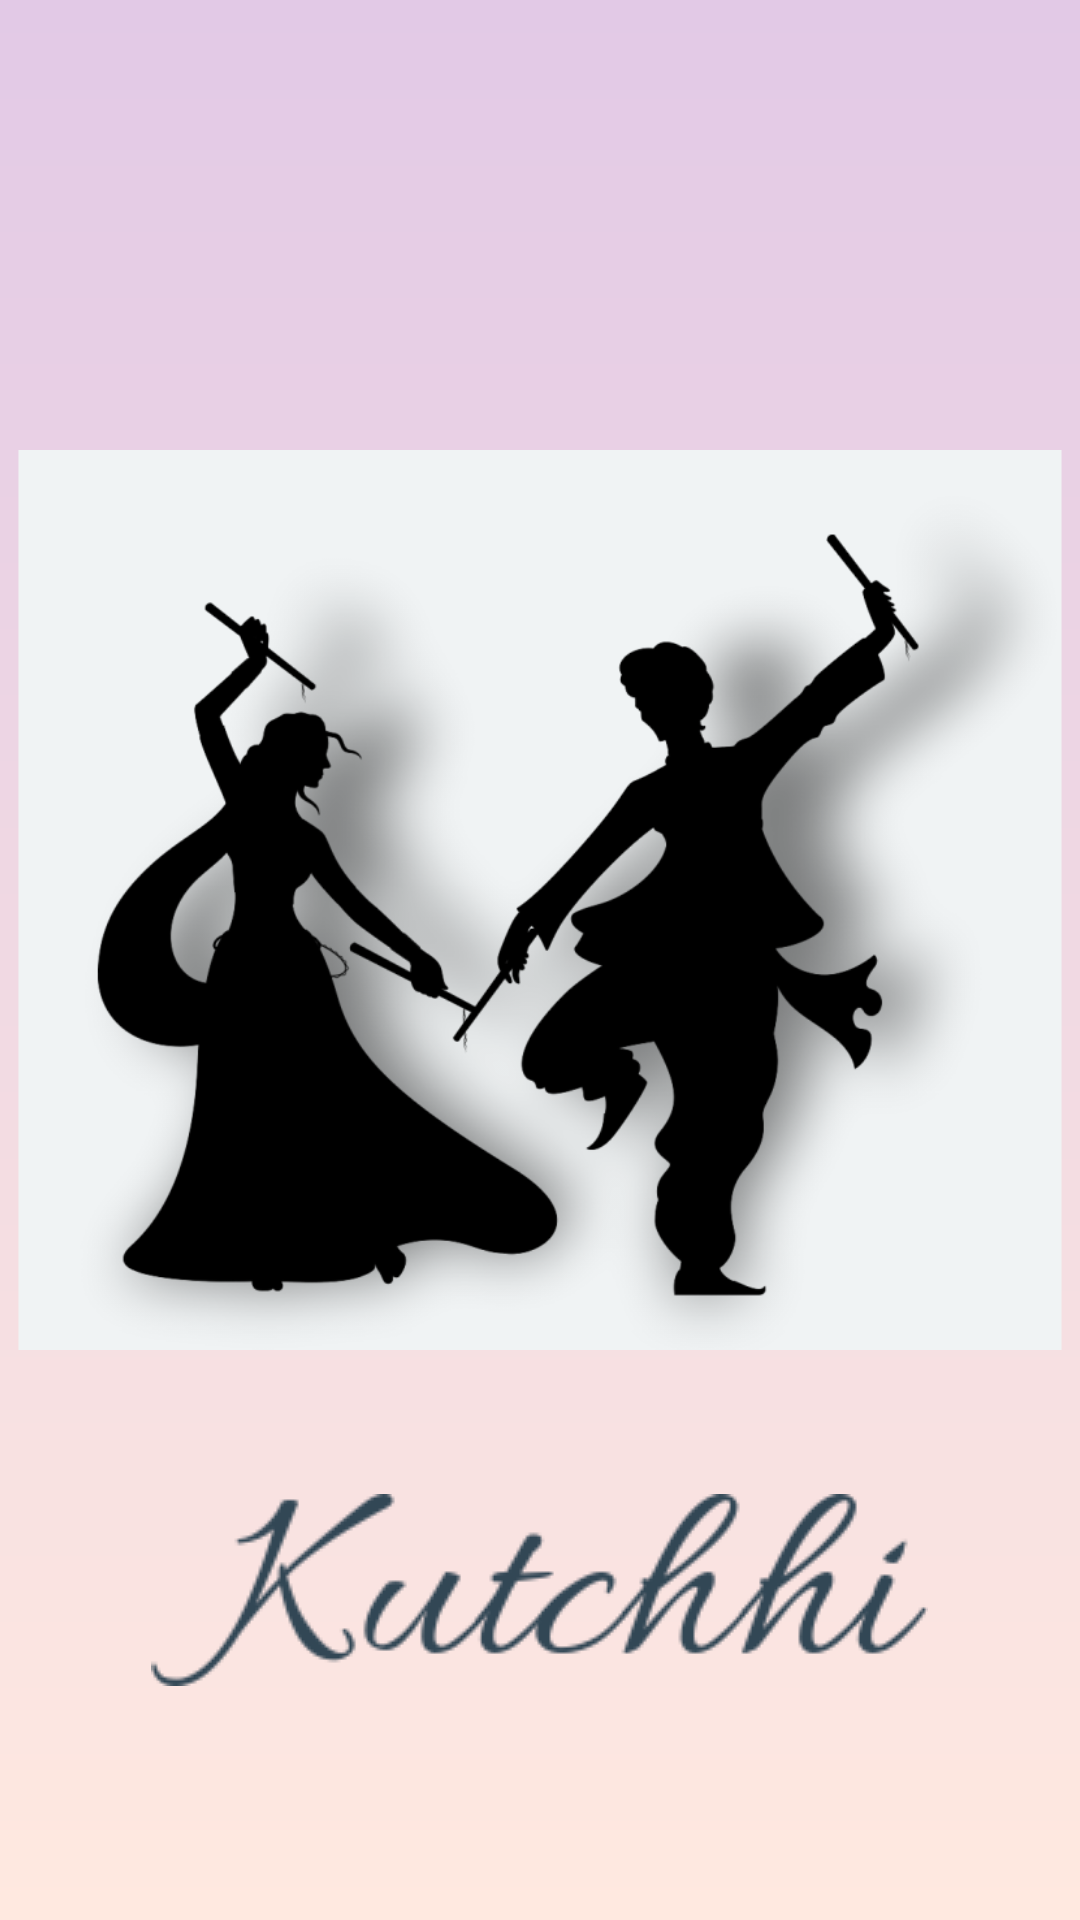

Reconstruct the res/layout file that produces this screen, plus the resources it refers to.
<!-- AndroidManifest.xml: application theme AppTheme -->
<!-- res/layout/splash_screen.xml -->
<?xml version="1.0" encoding="utf-8"?>
<RelativeLayout xmlns:android="http://schemas.android.com/apk/res/android"
    android:layout_width="match_parent"
    android:layout_height="match_parent"
    android:background="@drawable/onboarding_gradient">

    <ImageView
        android:id="@+id/imageView2"
        android:layout_width="wrap_content"
        android:layout_height="300dp"
        android:src="@drawable/background_splashscreen"
        android:layout_marginTop="150dp"/>

    

    <ImageView
        android:layout_width="wrap_content"
        android:layout_height="wrap_content"
        android:layout_below="@+id/imageView2"
        android:layout_centerHorizontal="true"
        android:layout_marginTop="48dp"
        android:src="@drawable/text_splashscreen">

    </ImageView>




</RelativeLayout>
<!-- resources referenced by this layout -->
<resources>
  <!-- drawable background_splashscreen (drawable) -->
  <?xml version="1.0" encoding="utf-8"?>
  <layer-list xmlns:android="http://schemas.android.com/apk/res/android">
  
      <item android:drawable="@color/white"/>
  
      <item>
          <bitmap android:src="@drawable/kutch_coa"
              android:gravity="center"/>
      </item>
  
  </layer-list>
  <!-- drawable onboarding_gradient (drawable) -->
  <?xml version="1.0" encoding="utf-8"?>
  <shape xmlns:android="http://schemas.android.com/apk/res/android">
  
      <gradient android:startColor="@color/gradient_start_color"
          android:type="linear"
          android:endColor="@color/gradient_end_color"
          android:angle="90"/>
  </shape>
  <!-- drawable text_splashscreen (drawable) -->
  <?xml version="1.0" encoding="utf-8"?>
  <layer-list xmlns:android="http://schemas.android.com/apk/res/android">
  
      <item android:drawable="@android:color/transparent"/>
  
      <item>
          <bitmap android:src="@drawable/kutchhi_text"
              android:gravity="center"/>
      </item>
  
  </layer-list>
  <style name="AppTheme" parent="Theme.AppCompat.Light.DarkActionBar">
          
          <item name="colorPrimary">@color/colorPrimary</item>
          <item name="colorPrimaryDark">@color/colorPrimaryDark</item>
          <item name="colorAccent">@color/colorAccent</item>
      </style>
  <color name="white">#F0F3F4</color>
  <!-- drawable kutch_coa: png bitmap (drawable-v24, 101794 bytes) -->
  <color name="gradient_start_color">#FFE9E0</color>
  <color name="gradient_end_color">#E2C9E6</color>
  <!-- drawable kutchhi_text: png bitmap (drawable-v24, 7746 bytes) -->
  <color name="colorPrimary">#A7E0E2</color>
  <color name="colorPrimaryDark">#324755</color>
  <color name="colorAccent">#D97D54</color>
</resources>
